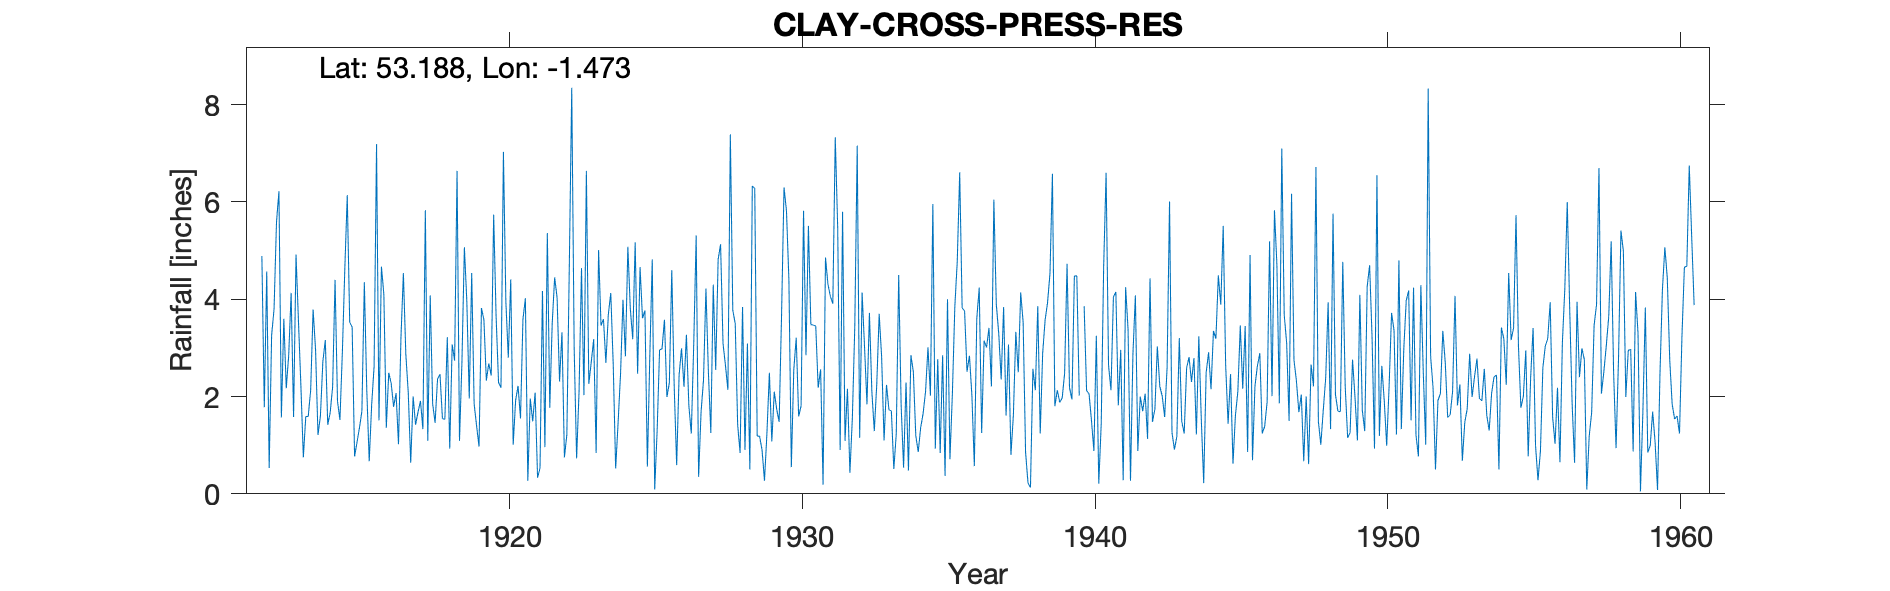

The data file committed next to this chart (first rows):
CLAY-CROSS-PRESS-RES, , , , , , , , , , , , , , , , , , , , , , , 
Grid ref, SK353658, Long, -1.473, Lat, 53.19, Elevation, 810, ft., , , , , , , , , , , , , , , 
Station no, 2673, , , , , , , , , , , , , , , , , , , , , , 
, 1910, 1911, 1912, 1913, 1914, 1915, 1916, 1917, 1918, 1919, 1920, 1921, 1922, 1923, 1924, 1925, 1926, 1927, 1928, 1929, 1930, 1931, 1932
January, , , 4.89, 4.13, 1.6, 3.53, 1.51, 2.08, 2.36, 3.96, 3.65, 4.02, 4.45, 2.03, 2.66, 3.61, 4.6, 1.68, 7.39, 1.18, 4.41, 2.18, 2.16
February, , , 1.78, 1.58, 2.72, 3.43, 4.67, 0.64, 2.46, 1.96, 2.29, 0.27, 4.03, 6.64, 0.52, 3.77, 2.19, 2.34, 3.78, 0.9, 0.55, 2.56, 0.43
March, , , 4.57, 4.92, 3.16, 0.77, 4.1, 2, 1.55, 4.54, 2.18, 1.96, 2.31, 2.26, 1.46, 0.56, 0.59, 4.22, 3.5, 0.27, 2.55, 0.19, 1.55
April, , , 0.53, 3.55, 1.42, 1.06, 1.36, 1.42, 1.53, 1.85, 7.03, 1.49, 3.32, 2.71, 2.46, 2.84, 2.44, 2.51, 1.42, 1.25, 3.21, 4.86, 3.43
May, , , 3.26, 2.22, 1.67, 1.36, 2.49, 1.68, 3.22, 1.4, 3.95, 2.08, 0.75, 3.18, 3.99, 4.82, 2.99, 1.25, 0.84, 2.49, 1.59, 4.31, 7.16
June, , , 3.8, 0.75, 2.2, 1.7, 2.27, 1.91, 0.93, 0.97, 2.8, 0.33, 1.22, 0.84, 2.83, 0.09, 2.2, 4.3, 3.84, 1.08, 1.81, 4.06, 1.15
July, , , 5.59, 1.59, 4.4, 4.35, 1.79, 1.33, 3.07, 3.82, 4.41, 0.53, 4.67, 5.01, 5.08, 1.3, 3.27, 2.55, 0.9, 2.1, 5.82, 3.91, 4.14
August, , , 6.22, 1.59, 1.9, 2.13, 2.07, 5.83, 2.74, 3.58, 1.01, 4.17, 8.35, 3.46, 3.81, 2.96, 1.81, 4.82, 3.09, 1.74, 2.85, 7.33, 3.02
September, , , 1.57, 2.13, 1.52, 0.67, 1.02, 1.09, 6.64, 2.33, 1.92, 0.96, 2.98, 3.59, 3.18, 2.98, 1.24, 5.13, 0.5, 1.48, 5.51, 5.47, 1.84
October, , , 3.6, 3.79, 2.92, 1.83, 3.2, 4.08, 1.09, 2.68, 2.22, 5.36, 0.73, 2.69, 5.17, 3.58, 3.08, 3.09, 6.33, 3.7, 3.48, 0.9, 3.72
November, , , 2.17, 2.97, 4.63, 2.62, 4.54, 1.85, 2.71, 2.43, 1.55, 1.77, 2.11, 3.69, 2.47, 1.99, 5.31, 2.64, 6.28, 6.3, 3.47, 5.8, 2.1
December, , , 2.85, 1.21, 6.14, 7.19, 2.87, 1.46, 5.07, 5.74, 3.59, 3.51, 4.64, 4.13, 4.66, 2.28, 0.35, 2.14, 1.19, 5.82, 3.45, 1.09, 1.29
Total, , , 40.83, 30.43, 34.28, 30.64, 31.89, 25.37, 33.37, 35.26, 36.6, 26.45, 39.56, 40.23, 38.29, 30.78, 30.07, 36.67, 39.06, 28.31, 38.7, 42.66, 31.99
NGR is near the reservoir at the stated …, , , , , , , , , , , , , , , , , , , , , , , 
Feb 1947 estimated for snow; left in thi…, , , , , , , , , , , , , , , , , , , , , , , 
